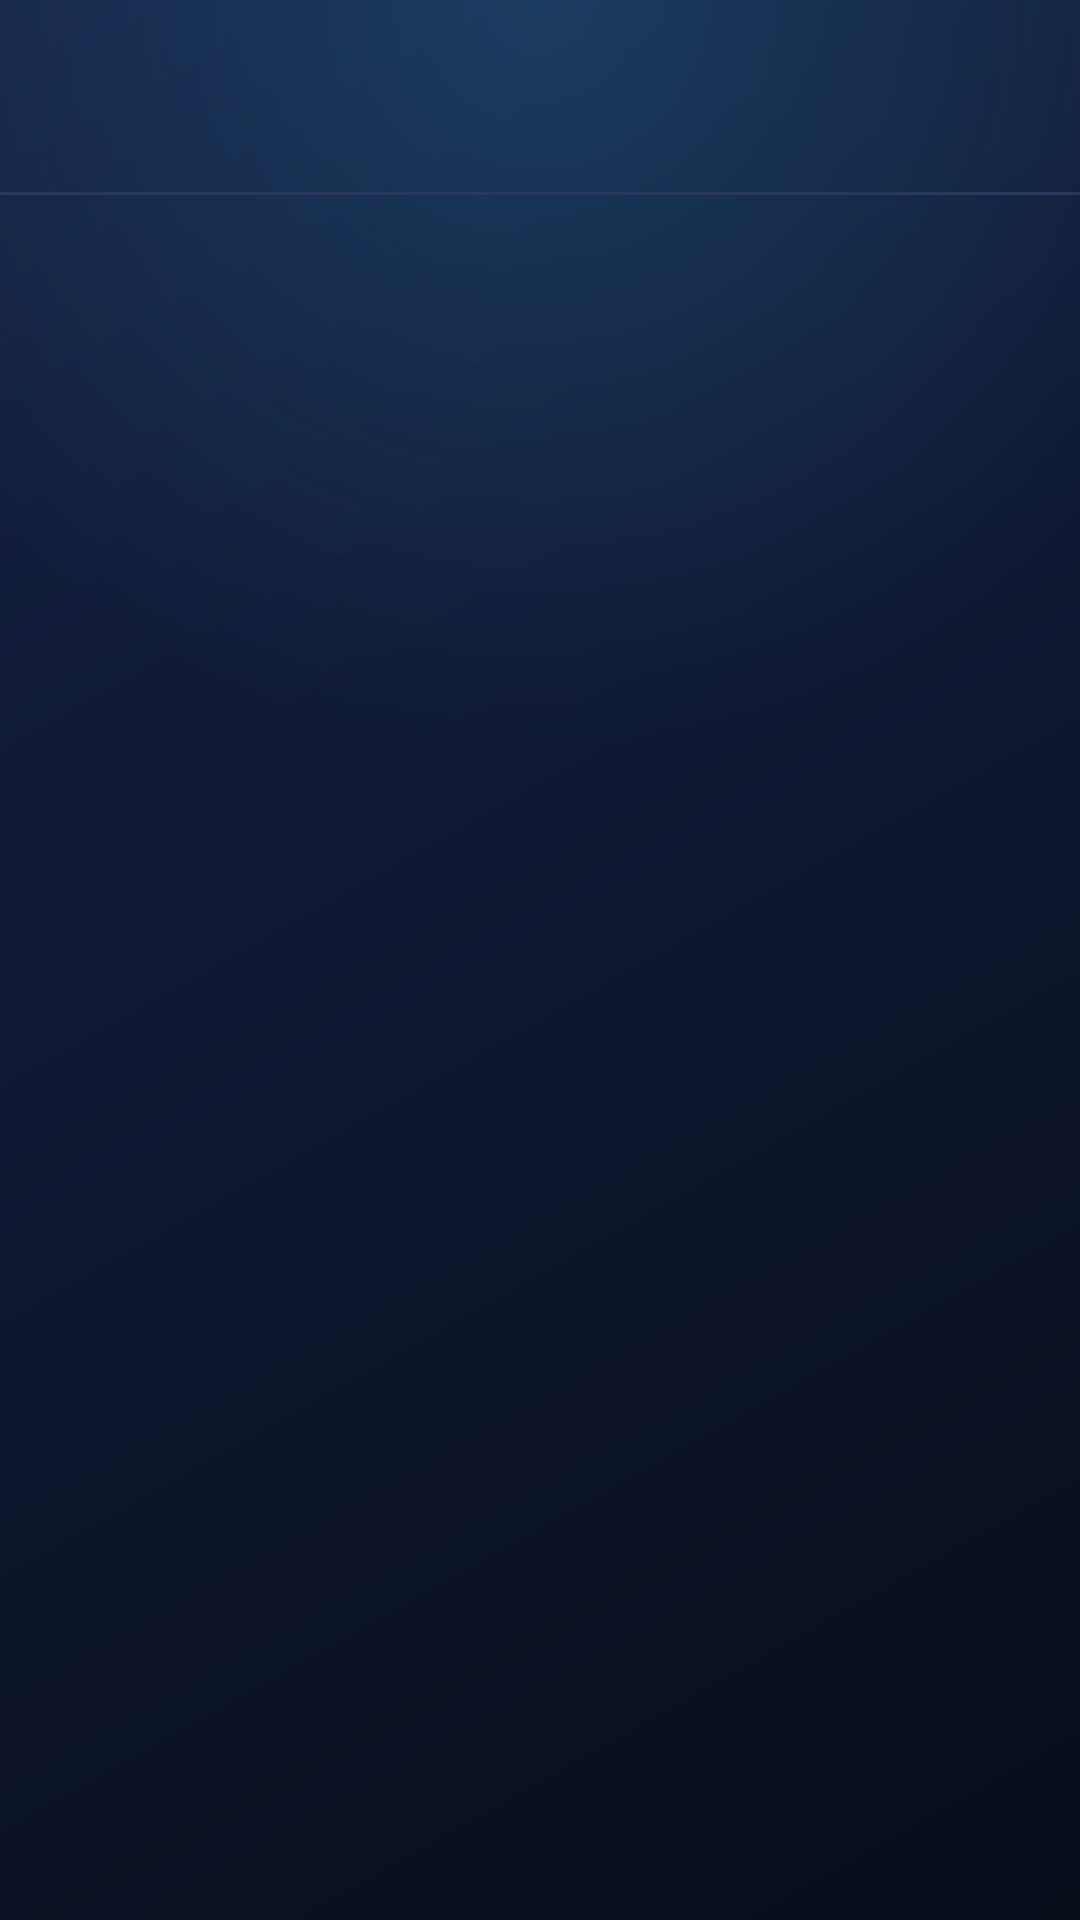

Reconstruct the res/layout file that produces this screen, plus the resources it refers to.
<!-- AndroidManifest.xml: application theme Theme.AYAWrusMobileJava -->
<!-- res/layout/activity_main.xml -->
<?xml version="1.0" encoding="utf-8"?>
<androidx.drawerlayout.widget.DrawerLayout xmlns:android="http://schemas.android.com/apk/res/android"
    xmlns:app="http://schemas.android.com/apk/res-auto"
    xmlns:tools="http://schemas.android.com/tools"
    android:id="@+id/drawerLayout"
    android:layout_width="match_parent"
    android:layout_height="match_parent"
    tools:context=".MainActivity">

    
    <LinearLayout
        android:layout_width="match_parent"
        android:layout_height="match_parent"
        android:fitsSystemWindows="true"
        android:orientation="vertical">

        <com.google.android.material.appbar.MaterialToolbar
            android:id="@+id/toolbar"
            android:layout_width="match_parent"
            android:layout_height="?attr/actionBarSize"
            android:background="@color/transparent"
            android:theme="@style/ThemeOverlay.AYAWrus.Toolbar"
            app:titleTextAppearance="@style/TextAppearance.AYAWrus.ToolbarTitle" />

        <View
            android:layout_width="match_parent"
            android:layout_height="@dimen/toolbar_divider_height"
            android:background="@color/stroke_card" />

        <FrameLayout
            android:id="@+id/fragmentContainer"
            android:layout_width="match_parent"
            android:layout_height="0dp"
            android:layout_weight="1" />

    </LinearLayout>

    
    <com.google.android.material.navigation.NavigationView
        android:id="@+id/navigationView"
        android:layout_width="@dimen/nav_drawer_width"
        android:layout_height="match_parent"
        android:layout_gravity="start"
        android:background="@drawable/bg_drawer"
        app:headerLayout="@layout/nav_header"
        app:itemHorizontalPadding="@dimen/nav_item_horizontal_padding"
        app:itemIconPadding="@dimen/nav_item_icon_padding"
        app:itemIconTint="@color/nav_item_color"
        app:itemShapeFillColor="@color/nav_item_fill"
        app:itemShapeInsetBottom="@dimen/nav_item_shape_inset_vertical"
        app:itemShapeInsetEnd="@dimen/nav_item_shape_inset_horizontal"
        app:itemShapeInsetStart="@dimen/nav_item_shape_inset_horizontal"
        app:itemShapeInsetTop="@dimen/nav_item_shape_inset_vertical"
        app:itemTextAppearance="@style/TextAppearance.AYAWrus.NavItem"
        app:itemTextColor="@color/nav_item_color"
        app:menu="@menu/drawer_menu" />

</androidx.drawerlayout.widget.DrawerLayout>
<!-- res/layout/nav_header.xml (included above) -->
<?xml version="1.0" encoding="utf-8"?>
<LinearLayout xmlns:android="http://schemas.android.com/apk/res/android"
    xmlns:tools="http://schemas.android.com/tools"
    android:layout_width="match_parent"
    android:layout_height="@dimen/nav_header_height"
    android:background="@drawable/bg_nav_header"
    android:gravity="bottom"
    android:orientation="vertical"
    android:padding="20dp">

    <TextView
        android:layout_width="wrap_content"
        android:layout_height="wrap_content"
        android:fontFamily="@font/jetbrains_mono"
        android:text="AYAWrus"
        android:textColor="@color/accent"
        android:textSize="26sp"
        android:textStyle="bold" />

    <TextView
        android:id="@+id/tvNavSubtitle"
        android:layout_width="wrap_content"
        android:layout_height="wrap_content"
        android:layout_marginTop="4dp"
        android:text="Mobile companion"
        android:textColor="@color/text_secondary"
        android:textSize="13sp" />

    <TextView
        android:id="@+id/tvNavConnStatus"
        android:layout_width="wrap_content"
        android:layout_height="wrap_content"
        android:layout_marginTop="10dp"
        android:textColor="@color/status_neutral"
        android:textSize="11sp"
        android:textStyle="bold"
        tools:text="● Checking…" />

    <TextView
        android:id="@+id/tvNavConnection"
        android:layout_width="wrap_content"
        android:layout_height="wrap_content"
        android:layout_marginTop="2dp"
        android:ellipsize="end"
        android:maxLines="1"
        android:textColor="@color/text_primary"
        android:textSize="11sp"
        tools:ignore="HardcodedText" />

</LinearLayout>
<!-- resources referenced by this layout -->
<resources>
  <color name="accent">#FF38BDF8</color>
  <color name="status_neutral">#FF9CA3AF</color>
  <color name="stroke_card">#FF2A3860</color>
  <color name="text_primary">#FFE8ECF8</color>
  <color name="text_secondary">#FF93A0C0</color>
  <color name="transparent">#00000000</color>
  <dimen name="nav_drawer_width">300dp</dimen>
  <dimen name="nav_header_height">160dp</dimen>
  <dimen name="nav_item_horizontal_padding">20dp</dimen>
  <dimen name="nav_item_icon_padding">16dp</dimen>
  <dimen name="nav_item_shape_inset_horizontal">12dp</dimen>
  <dimen name="nav_item_shape_inset_vertical">4dp</dimen>
  <dimen name="toolbar_divider_height">1dp</dimen>
  <!-- drawable bg_drawer (drawable) -->
  <?xml version="1.0" encoding="utf-8"?>
  <shape xmlns:android="http://schemas.android.com/apk/res/android" android:shape="rectangle">
      <gradient
          android:type="linear"
          android:angle="270"
          android:startColor="@color/bg_mid"
          android:endColor="@color/bg_deep" />
  </shape>
  <!-- drawable bg_nav_header (drawable) -->
  <?xml version="1.0" encoding="utf-8"?>
  <layer-list xmlns:android="http://schemas.android.com/apk/res/android">
      <item>
          <shape android:shape="rectangle">
              <gradient
                  android:type="linear"
                  android:angle="315"
                  android:startColor="@color/bg_light"
                  android:endColor="@color/bg_mid" />
          </shape>
      </item>
      <item android:gravity="bottom" android:height="1dp">
          <shape android:shape="rectangle">
              <solid android:color="@color/stroke_card" />
          </shape>
      </item>
  </layer-list>
  <style name="TextAppearance.AYAWrus.NavItem" parent="TextAppearance.Material3.LabelLarge">
          <item name="android:fontFamily">@font/jetbrains_mono</item>
          <item name="android:textStyle">bold</item>
          <item name="android:textSize">14sp</item>
      </style>
  <style name="TextAppearance.AYAWrus.ToolbarTitle" parent="TextAppearance.Material3.TitleLarge">
          <item name="android:fontFamily">@font/jetbrains_mono</item>
          <item name="android:textStyle">bold</item>
          <item name="android:textSize">18sp</item>
          <item name="android:textColor">@color/text_primary</item>
      </style>
  <style name="ThemeOverlay.AYAWrus.Toolbar" parent="ThemeOverlay.Material3.Dark.ActionBar">
          <item name="colorControlNormal">@color/text_primary</item>
      </style>
  <style name="Theme.AYAWrusMobileJava" parent="Base.Theme.AYAWrusMobileJava" />
  <color name="bg_mid">#FF0E1730</color>
  <color name="bg_deep">#FF080D1A</color>
  <color name="bg_light">#FF162244</color>
  <color name="on_accent">#FF04121C</color>
  <color name="accent_soft">#2638BDF8</color>
  <color name="surface_raised">#FF1A2547</color>
  <color name="status_info">#FF60A5FA</color>
  <color name="status_threat">#FFF87171</color>
  <color name="status_threat_fill">#26F87171</color>
  <color name="surface_card">#FF121B33</color>
  <style name="ThemeOverlay.AYAWrus.BottomSheetDialog" parent="ThemeOverlay.Material3.BottomSheetDialog">
          <item name="bottomSheetStyle">@style/Widget.AYAWrus.BottomSheet</item>
      </style>
  <color name="bg_glow">#2E38BDF8</color>
  <style name="Widget.AYAWrus.BottomSheet" parent="Widget.Material3.BottomSheet">
          <item name="backgroundTint">@color/bg_mid</item>
      </style>
</resources>
